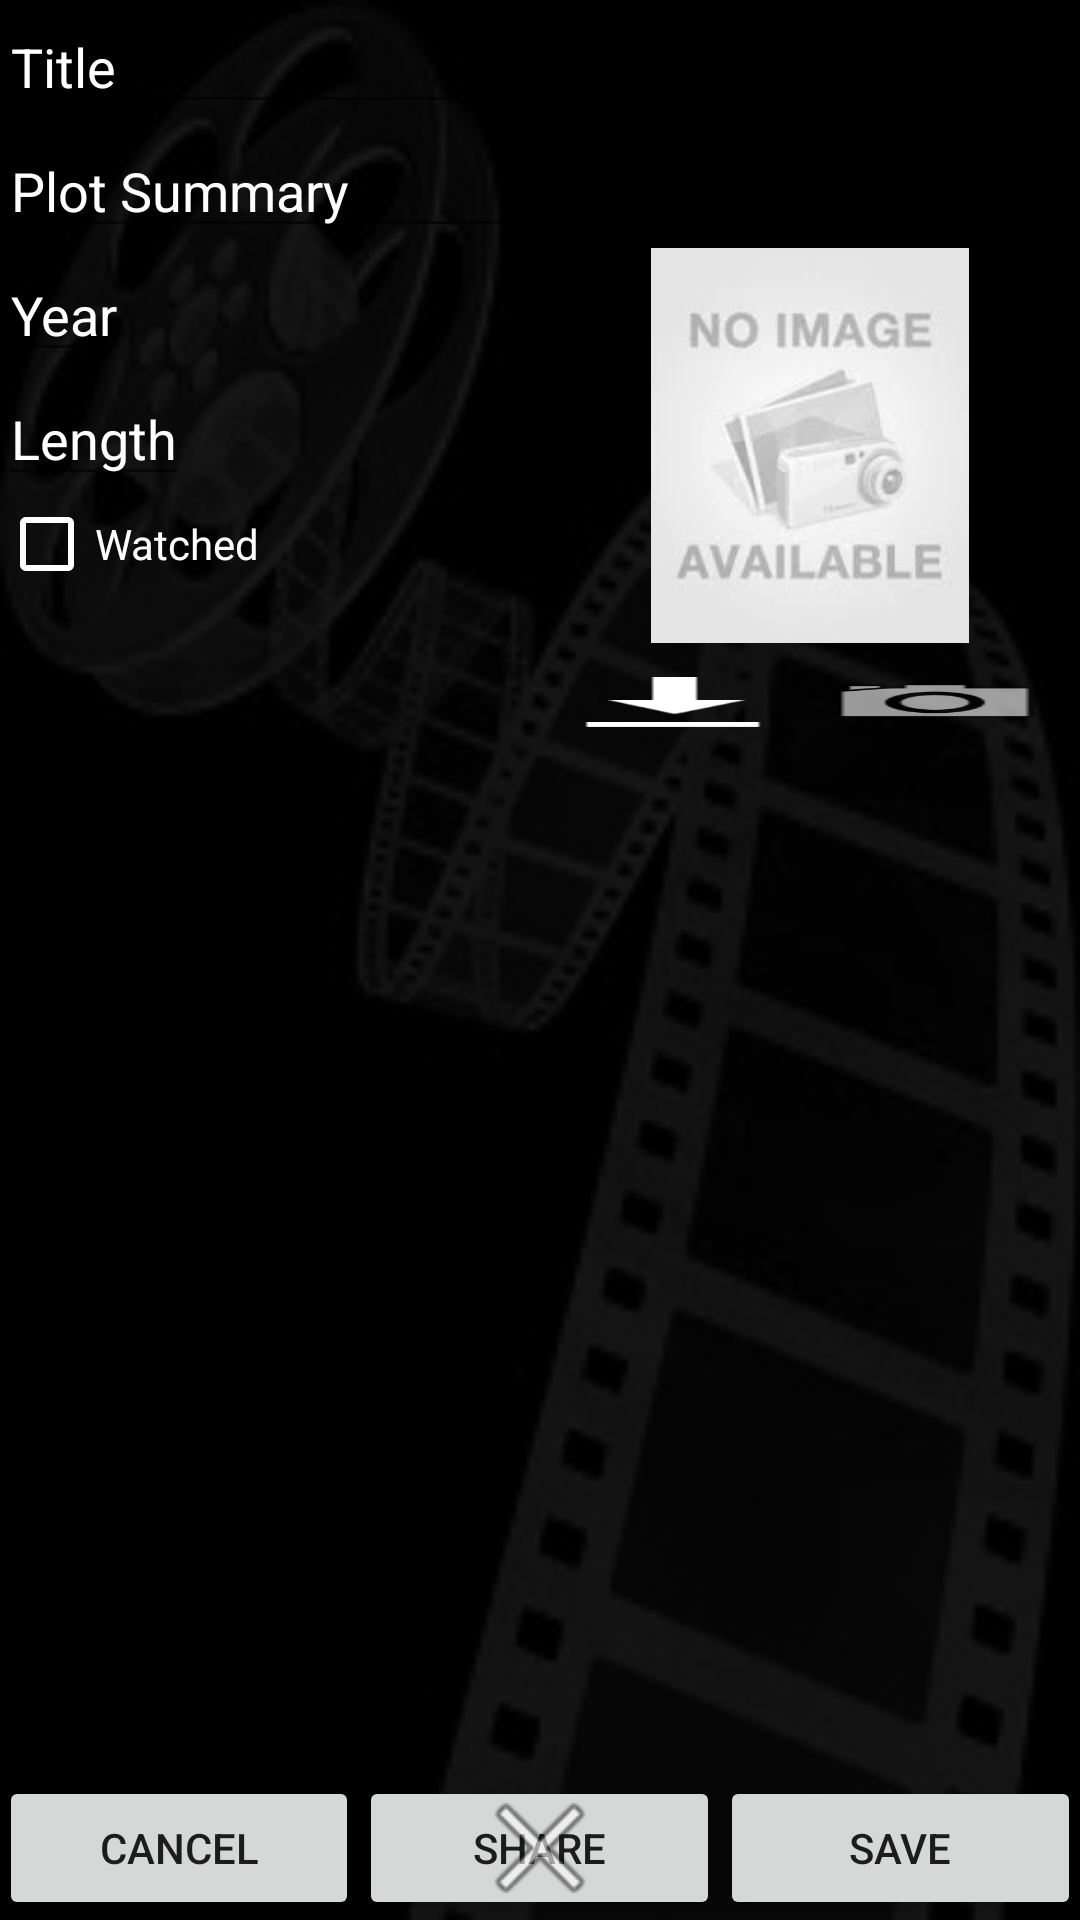

The Android layout XML behind this screen, and the referenced resources:
<!-- AndroidManifest.xml: application theme Theme.MyAppTheme -->
<!-- res/layout/activity_edit_movie.xml -->
<FrameLayout xmlns:android="http://schemas.android.com/apk/res/android"
    xmlns:tools="http://schemas.android.com/tools" android:layout_width="fill_parent"
    android:layout_height="match_parent">

<LinearLayout android:layout_width="fill_parent"
    android:layout_height="match_parent" android:paddingLeft="@dimen/activity_horizontal_margin"
    android:paddingRight="@dimen/activity_horizontal_margin"
    android:paddingTop="@dimen/activity_vertical_margin"
    android:paddingBottom="@dimen/activity_vertical_margin"
    tools:context="com.example.einatraveh.mymovies.EditMovieAct"
    android:background="@drawable/for_bg_neg"
    android:focusable="true"
    android:focusableInTouchMode="true"
    android:orientation="vertical">

    
        
        
        

        
            
            
            
            

            <EditText
                android:layout_width="match_parent"
                android:layout_height="wrap_content"
                android:id="@+id/editTitle"
                android:hint="@string/activity_edit_movie_editTitle"
                android:textColorHint="#ffffffff"
                android:textColor="#ffffffff" />

            <EditText
                android:layout_width="match_parent"
                android:layout_height="wrap_content"
                android:id="@+id/editPlot"
                android:hint="@string/activity_edit_movie_editPlot"
                android:textColorHint="#ffffffff"
                android:textColor="#ffffffff" />

    <LinearLayout
                android:orientation="vertical"
                android:layout_width="match_parent"
                android:layout_height="wrap_content"
                android:baselineAligned="false">

                <LinearLayout
                    android:orientation="horizontal"
                    android:layout_width="match_parent"
                    android:layout_height="wrap_content">

                    <LinearLayout
                        android:orientation="vertical"
                        android:layout_width="wrap_content"
                        android:layout_height="wrap_content">

                        <EditText
                            android:layout_width="wrap_content"
                            android:layout_height="wrap_content"
                            android:id="@+id/yearEdit"
                            android:hint="@string/activity_edit_movie_yearEdit"
                            android:textColorHint="#ffffffff"
                            android:textColor="#ffffffff" />

                        <EditText
                            android:layout_width="wrap_content"
                            android:layout_height="wrap_content"
                            android:id="@+id/lengthEdit"
                            android:hint="@string/activity_edit_movie_lengthEdit"
                            android:textColorHint="#ffffffff"
                            android:textColor="#ffffffff" />

                        <CheckBox
                            android:layout_width="wrap_content"
                            android:layout_height="wrap_content"
                            android:text="@string/activity_edit_movie_watched_check"
                            android:id="@+id/wchCheck"
                            android:checked="false"
                            android:textColor="#ffffffff"
                            android:buttonTint="#ffffffff" />

                        <RatingBar
                            android:layout_width="wrap_content"
                            android:layout_height="wrap_content"
                            style="?android:attr/ratingBarStyleIndicator"
                            android:id="@+id/ratingBar"
                            android:isIndicator="false"
                            android:layout_marginTop="10dp" />

                    </LinearLayout>

                    <LinearLayout
                        android:orientation="vertical"
                        android:layout_width="match_parent"
                        android:layout_height="match_parent">

                        <ImageView
                            android:layout_width="match_parent"
                            android:layout_height="wrap_content"

                            android:id="@+id/imgIcon"
                            android:src="@drawable/no_image"
                            android:layout_weight="1"
                            android:layout_gravity="center_horizontal" />

                        <LinearLayout
                            android:orientation="horizontal"
                            android:layout_width="wrap_content"
                            android:layout_height="wrap_content"
                            android:layout_weight="1"
                            android:layout_marginTop="10dp">

                            
                                
                                
                                
                                
                                
                                
                                
                                

                            <Button
                                android:layout_width="wrap_content"
                                android:layout_height="wrap_content"
                                android:id="@+id/btnDownload"
                                android:layout_weight="2"
                                android:background="@android:drawable/stat_sys_download" />

                            <Button
                                android:layout_width="wrap_content"
                                android:layout_height="wrap_content"
                                android:id="@+id/btnPic"
                                android:background="@android:drawable/ic_menu_camera"
                                android:layout_weight="2" />

                        </LinearLayout>
                    </LinearLayout>

                </LinearLayout>

    </LinearLayout>

    <LinearLayout
                android:orientation="horizontal"
                android:layout_width="match_parent"
                android:layout_height="wrap_content"
                android:baselineAligned="false"
        android:gravity="bottom"
        android:layout_weight="1">

                <Button
                    android:layout_width="wrap_content"
                    android:layout_height="wrap_content"
                    android:id="@+id/btnCancel"
                    android:layout_gravity="left|bottom"
                    android:layout_weight="1"
                    android:text="@string/activity_edit_movie_btnCancle" />

                <Button
                    android:layout_width="wrap_content"
                    android:layout_height="wrap_content"
                    android:id="@+id/btnShare"
                    android:layout_weight="1"
                    android:text="@string/activity_edit_movie_btnShare" />

                <Button
                    android:layout_width="wrap_content"
                    android:layout_height="wrap_content"
                    android:id="@+id/btnSave"
                    android:layout_weight="1"
                    android:text="@string/activity_edit_movie_btnOK" />
            </LinearLayout>

</LinearLayout>
    




    <ImageView
        android:layout_width="fill_parent"
        android:layout_height="fill_parent"
        android:id="@+id/posterView"
        android:layout_gravity="center|right"
        android:layout_weight="1"
        android:padding="30dp" />

    <Button
        style="?android:attr/buttonStyleSmall"
        android:layout_width="wrap_content"
        android:layout_height="wrap_content"
        android:id="@+id/btnClosePic"
        android:layout_gravity="bottom|center_horizontal"
        android:background="@android:drawable/ic_menu_close_clear_cancel" />
</FrameLayout>
<!-- resources referenced by this layout -->
<resources>
  <!-- drawable for_bg_neg: jpg bitmap (drawable, 19529 bytes) -->
  <!-- drawable no_image: jpg bitmap (drawable, 13898 bytes) -->
  <string name="activity_edit_movie_btnCancle">cancel</string>
  <string name="activity_edit_movie_btnOK">save</string>
  <string name="activity_edit_movie_btnShare">share</string>
  <string name="activity_edit_movie_editPlot">Plot Summary</string>
  <string name="activity_edit_movie_editTitle">Title</string>
  <string name="activity_edit_movie_lengthEdit">Length</string>
  <string name="activity_edit_movie_picUrlEdit">Poster URL</string>
  <string name="activity_edit_movie_watched_check">Watched</string>
  <string name="activity_edit_movie_yearEdit">Year</string>
  <style name="Theme.MyAppTheme" parent="Theme.AppCompat.Light.DarkActionBar">
  
  
          </style>
</resources>
